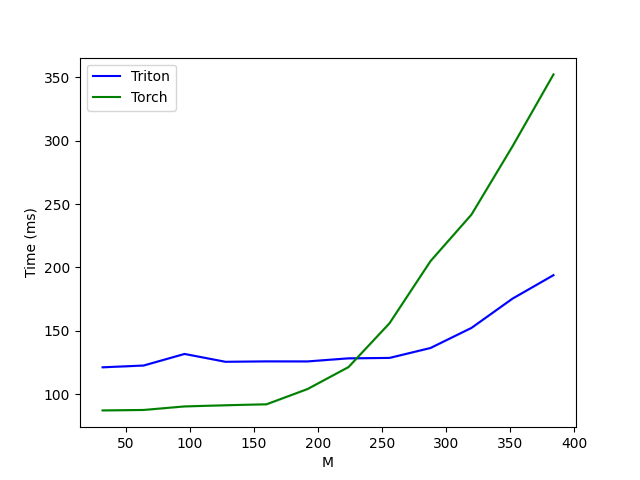

The file beside this chart, header and first rows:
M, Triton, Torch
32, 121.3, 87.27
64, 122.7, 87.63
96, 131.8, 90.42
128, 125.6, 91.33
160, 126, 92.1
192, 125.9, 104.1
224, 128.4, 121.5
256, 128.7, 156
288, 136.5, 205
320, 152.4, 241.8
352, 175.4, 295.6
384, 194, 352.3
